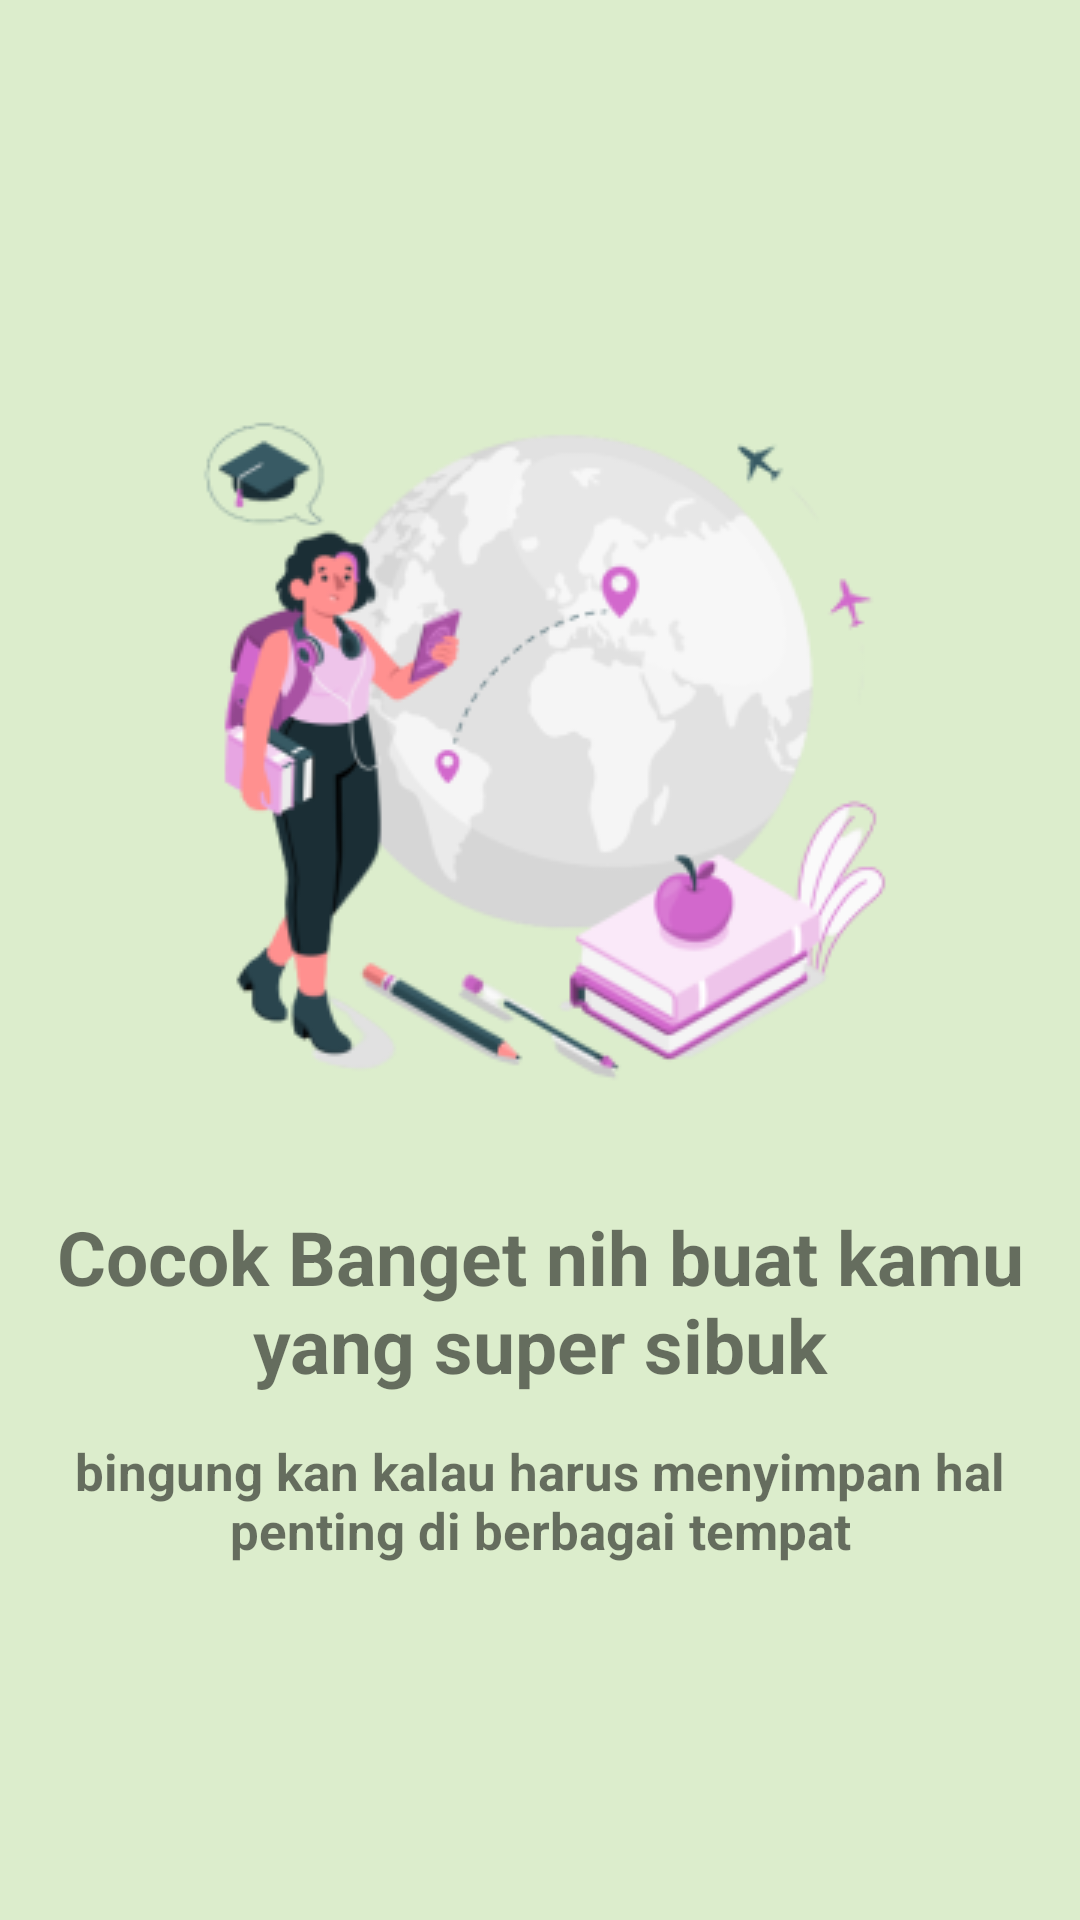

Android layout source for this screen:
<!-- AndroidManifest.xml: application theme Theme.UAS_AKB_IF2_10119074 -->
<!-- res/layout/activity_slider2.xml -->
<?xml version="1.0" encoding="utf-8"?>
<androidx.constraintlayout.widget.ConstraintLayout xmlns:android="http://schemas.android.com/apk/res/android"
    xmlns:app="http://schemas.android.com/apk/res-auto"
    xmlns:tools="http://schemas.android.com/tools"
    android:layout_width="match_parent"
    android:background="#DCEDCC"
    android:layout_height="match_parent">

    <ImageView
        android:id="@+id/imageView3"
        android:layout_width="34dp"
        android:layout_height="55dp"
        android:layout_marginTop="24dp"
        app:layout_constraintEnd_toEndOf="parent"
        app:layout_constraintHorizontal_bias="0.079"
        app:layout_constraintStart_toStartOf="parent"
        app:layout_constraintTop_toTopOf="parent" />

    <ImageView
        android:id="@+id/imageView2"
        android:layout_width="wrap_content"
        android:layout_height="wrap_content"
        android:layout_marginTop="48dp"
        android:src="@drawable/slider2"
        app:layout_constraintEnd_toEndOf="parent"
        app:layout_constraintHorizontal_bias="0.496"
        app:layout_constraintStart_toStartOf="parent"
        app:layout_constraintTop_toBottomOf="@+id/imageView3" />

    <TextView
        android:id="@+id/textView"
        android:layout_width="wrap_content"
        android:layout_height="wrap_content"
        android:layout_marginTop="24dp"
        android:text="Cocok Banget nih buat kamu yang super sibuk"
        android:textAlignment="center"
        android:textSize="25dp"
        android:textStyle="bold"
        app:layout_constraintTop_toBottomOf="@+id/imageView2"
        tools:layout_editor_absoluteX="0dp"
        tools:ignore="MissingConstraints" />

    <TextView
        android:layout_width="wrap_content"
        android:layout_height="wrap_content"
        android:layout_marginTop="14dp"
        android:text="bingung kan kalau harus menyimpan hal penting di berbagai tempat"
        android:textAlignment="center"
        android:textSize="17dp"
        android:textStyle="bold"
        app:layout_constraintEnd_toEndOf="parent"
        app:layout_constraintStart_toStartOf="parent"
        app:layout_constraintTop_toBottomOf="@+id/textView" />

</androidx.constraintlayout.widget.ConstraintLayout>
<!-- resources referenced by this layout -->
<resources>
  <!-- drawable slider2: png bitmap (drawable, 40202 bytes) -->
  <style name="Theme.UAS_AKB_IF2_10119074" parent="Theme.MaterialComponents.DayNight.DarkActionBar">
          
          <item name="colorPrimary">@color/coklat</item>
          <item name="colorPrimaryVariant">@color/purple_700</item>
          <item name="colorOnPrimary">@color/white</item>
          
          <item name="colorSecondary">@color/teal_200</item>
          <item name="colorSecondaryVariant">@color/teal_700</item>
          <item name="colorOnSecondary">@color/black</item>
          
          <item name="android:statusBarColor" tools:targetApi="l">?attr/colorPrimaryVariant</item>
          
      </style>
  <color name="coklat">#A48255</color>
  <color name="purple_700">#FF3700B3</color>
  <color name="white">#FFFFFFFF</color>
  <color name="teal_200">#FF03DAC5</color>
  <color name="teal_700">#FF018786</color>
  <color name="black">#FF000000</color>
</resources>
